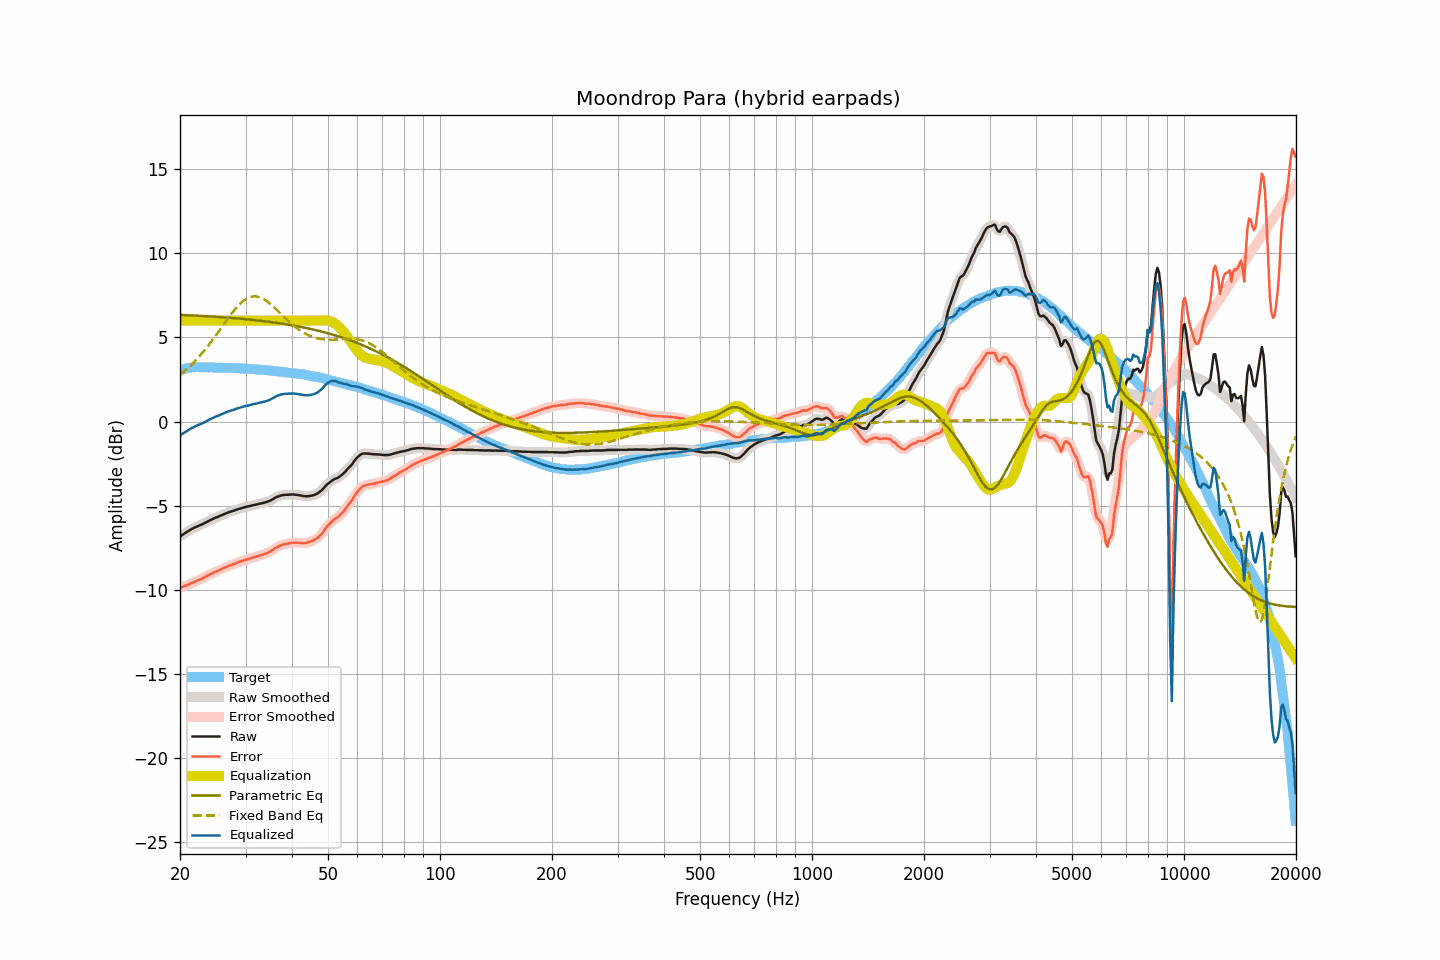

Values plotted in this chart, from the file beside it:
frequency, raw, smoothed, error, error_smoothed, equalization, parametric_eq, fixed_band_eq, equalized_raw, equalized_smoothed, target
20.00, -6.83, -6.83, -9.88, -9.88, 6.00, 6.34, 2.76, -0.83, -0.83, 3.05
20.20, -6.77, -6.77, -9.85, -9.85, 6.00, 6.33, 2.84, -0.77, -0.77, 3.08
20.40, -6.70, -6.71, -9.81, -9.81, 6.00, 6.33, 2.92, -0.70, -0.71, 3.11
20.61, -6.64, -6.64, -9.77, -9.78, 6.00, 6.32, 3.01, -0.64, -0.64, 3.13
20.81, -6.58, -6.58, -9.74, -9.74, 6.00, 6.32, 3.09, -0.58, -0.58, 3.16
21.02, -6.52, -6.52, -9.71, -9.70, 6.00, 6.31, 3.18, -0.52, -0.52, 3.19
21.23, -6.46, -6.46, -9.66, -9.66, 6.00, 6.31, 3.27, -0.46, -0.46, 3.20
21.44, -6.40, -6.41, -9.61, -9.61, 6.00, 6.31, 3.36, -0.40, -0.41, 3.21
21.66, -6.35, -6.35, -9.57, -9.57, 6.00, 6.30, 3.46, -0.35, -0.35, 3.22
21.87, -6.31, -6.31, -9.53, -9.53, 6.00, 6.30, 3.56, -0.31, -0.31, 3.22
22.09, -6.26, -6.26, -9.49, -9.49, 6.00, 6.29, 3.66, -0.26, -0.26, 3.23
22.31, -6.22, -6.22, -9.45, -9.45, 6.00, 6.29, 3.76, -0.22, -0.22, 3.22
22.54, -6.18, -6.18, -9.41, -9.41, 6.00, 6.28, 3.87, -0.18, -0.18, 3.22
22.76, -6.14, -6.14, -9.37, -9.36, 6.00, 6.28, 3.98, -0.14, -0.14, 3.22
22.99, -6.10, -6.10, -9.32, -9.32, 6.00, 6.27, 4.09, -0.10, -0.10, 3.21
23.22, -6.05, -6.05, -9.26, -9.27, 6.00, 6.26, 4.21, -0.05, -0.05, 3.21
23.45, -6.00, -6.00, -9.21, -9.21, 6.00, 6.26, 4.32, -0.00, -0.00, 3.21
23.69, -5.95, -5.95, -9.16, -9.16, 6.00, 6.25, 4.44, 0.05, 0.05, 3.21
23.92, -5.90, -5.90, -9.11, -9.12, 6.00, 6.25, 4.57, 0.10, 0.10, 3.21
24.16, -5.85, -5.85, -9.07, -9.07, 6.00, 6.24, 4.69, 0.15, 0.15, 3.22
24.40, -5.81, -5.81, -9.03, -9.02, 6.00, 6.24, 4.82, 0.19, 0.19, 3.22
24.65, -5.76, -5.76, -8.97, -8.98, 6.00, 6.23, 4.95, 0.24, 0.24, 3.21
24.89, -5.72, -5.72, -8.93, -8.93, 6.00, 6.22, 5.08, 0.28, 0.28, 3.21
25.14, -5.68, -5.68, -8.89, -8.89, 6.00, 6.22, 5.21, 0.32, 0.32, 3.21
25.39, -5.65, -5.65, -8.86, -8.85, 6.00, 6.21, 5.34, 0.35, 0.35, 3.20
25.65, -5.60, -5.61, -8.81, -8.81, 6.00, 6.20, 5.48, 0.40, 0.39, 3.20
25.91, -5.56, -5.56, -8.76, -8.76, 6.00, 6.20, 5.61, 0.44, 0.44, 3.19
26.16, -5.52, -5.52, -8.71, -8.71, 6.00, 6.19, 5.75, 0.48, 0.48, 3.19
26.43, -5.48, -5.48, -8.67, -8.67, 6.00, 6.18, 5.88, 0.52, 0.52, 3.19
26.69, -5.44, -5.44, -8.63, -8.63, 6.00, 6.18, 6.01, 0.56, 0.56, 3.19
26.96, -5.40, -5.41, -8.59, -8.59, 6.00, 6.17, 6.14, 0.60, 0.59, 3.19
27.23, -5.37, -5.37, -8.56, -8.56, 6.00, 6.16, 6.27, 0.63, 0.63, 3.19
27.50, -5.34, -5.34, -8.53, -8.53, 6.00, 6.15, 6.40, 0.66, 0.66, 3.18
27.77, -5.31, -5.31, -8.49, -8.49, 6.00, 6.15, 6.52, 0.69, 0.69, 3.17
28.05, -5.28, -5.28, -8.45, -8.45, 6.00, 6.14, 6.64, 0.72, 0.72, 3.17
28.33, -5.24, -5.25, -8.40, -8.41, 6.00, 6.13, 6.75, 0.76, 0.75, 3.16
28.62, -5.21, -5.21, -8.37, -8.37, 6.00, 6.12, 6.86, 0.79, 0.79, 3.16
28.90, -5.18, -5.18, -8.34, -8.34, 6.00, 6.11, 6.96, 0.82, 0.82, 3.16
29.19, -5.15, -5.15, -8.30, -8.30, 6.00, 6.10, 7.05, 0.85, 0.85, 3.15
29.48, -5.12, -5.12, -8.28, -8.27, 6.00, 6.09, 7.13, 0.88, 0.88, 3.15
29.78, -5.09, -5.10, -8.24, -8.24, 6.00, 6.09, 7.21, 0.91, 0.90, 3.14
30.08, -5.07, -5.07, -8.21, -8.21, 6.00, 6.08, 7.27, 0.93, 0.93, 3.14
30.38, -5.05, -5.05, -8.18, -8.18, 6.00, 6.07, 7.33, 0.95, 0.95, 3.13
30.68, -5.03, -5.03, -8.16, -8.16, 6.00, 6.06, 7.37, 0.97, 0.97, 3.13
30.99, -5.01, -5.01, -8.13, -8.13, 6.00, 6.05, 7.41, 0.99, 0.99, 3.11
31.30, -4.98, -4.99, -8.10, -8.10, 6.00, 6.04, 7.42, 1.02, 1.01, 3.11
31.61, -4.96, -4.96, -8.07, -8.07, 6.00, 6.03, 7.44, 1.04, 1.04, 3.11
31.93, -4.94, -4.94, -8.04, -8.04, 6.00, 6.02, 7.43, 1.06, 1.06, 3.10
32.24, -4.92, -4.92, -8.01, -8.01, 6.00, 6.01, 7.42, 1.08, 1.08, 3.09
32.57, -4.89, -4.90, -7.98, -7.98, 6.00, 6.00, 7.40, 1.11, 1.10, 3.08
32.89, -4.87, -4.87, -7.95, -7.95, 6.00, 5.99, 7.37, 1.13, 1.13, 3.08
33.22, -4.85, -4.85, -7.92, -7.92, 6.00, 5.97, 7.32, 1.15, 1.15, 3.07
33.55, -4.83, -4.83, -7.90, -7.89, 6.00, 5.96, 7.27, 1.17, 1.17, 3.06
33.89, -4.80, -4.81, -7.85, -7.86, 6.00, 5.95, 7.21, 1.20, 1.19, 3.05
34.23, -4.78, -4.78, -7.83, -7.82, 6.00, 5.94, 7.15, 1.22, 1.22, 3.05
34.57, -4.74, -4.74, -7.78, -7.78, 6.00, 5.93, 7.08, 1.26, 1.26, 3.04
34.92, -4.70, -4.70, -7.73, -7.73, 6.00, 5.91, 7.00, 1.30, 1.30, 3.02
35.27, -4.65, -4.65, -7.67, -7.67, 6.00, 5.90, 6.92, 1.35, 1.35, 3.02
35.62, -4.60, -4.60, -7.61, -7.60, 6.00, 5.89, 6.83, 1.40, 1.40, 3.01
35.97, -4.54, -4.54, -7.53, -7.54, 6.00, 5.88, 6.74, 1.46, 1.46, 2.99
... 635 more rows
